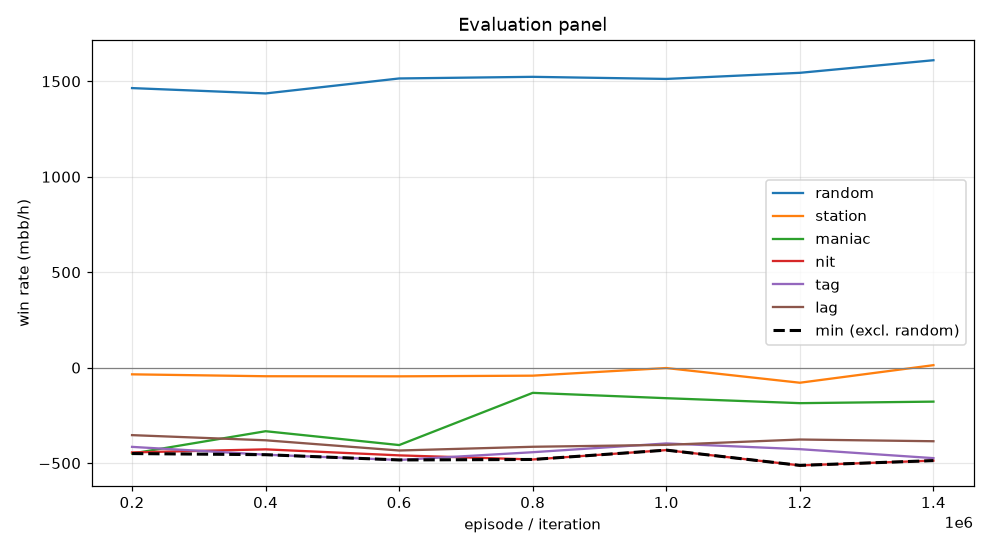

The file beside this chart, header and first rows:
episode, min, mean, random_mean, random_se, station_mean, station_se, maniac_mean, maniac_se, nit_mean, nit_se, tag_mean, tag_se, lag_mean, lag_se, act_call, act_raise, act_fold, act_check
199999, -450.0, -339.5, 1464, 100.4, -35.0, 42.58, -450.0, 95.6, -444.0, 111, -415.0, 103.6, -353.5, 100.2, 0.5444, 0.4342, 0.01617, 0.005203
399999, -456.0, -328.5, 1436, 101.9, -45.0, 44.47, -333.0, 75.81, -428.0, 108.9, -456.0, 99.86, -380.5, 93.73, 0.5535, 0.427, 0.01461, 0.004885
599999, -483.5, -365.6, 1515, 101.4, -45.5, 48.54, -405.5, 73.19, -459.5, 110.3, -483.5, 101.5, -434.0, 97.52, 0.5463, 0.4341, 0.01497, 0.004682
799999, -481.0, -302.5, 1524, 101, -42.0, 50.43, -132.0, 44.89, -481.0, 107.9, -443.0, 96.77, -414.5, 91.48, 0.5602, 0.424, 0.01148, 0.004305
999999, -432.0, -279.1, 1512, 100.8, -2.0, 42.94, -160.0, 63.85, -432.0, 109.1, -397.0, 98.13, -404.5, 91.84, 0.5548, 0.4311, 0.01042, 0.00369
1199999, -512.0, -316.1, 1544, 101.4, -79.0, 44.5, -186.0, 58.91, -512.0, 108.7, -427.0, 97.02, -376.5, 91.94, 0.5605, 0.4293, 0.007867, 0.002346
1399999, -487.0, -302.3, 1610, 104.7, 13.0, 28.95, -178.0, 47.28, -487.0, 110.6, -474.0, 98.64, -385.5, 90.22, 0.5579, 0.4357, 0.004516, 0.001916
